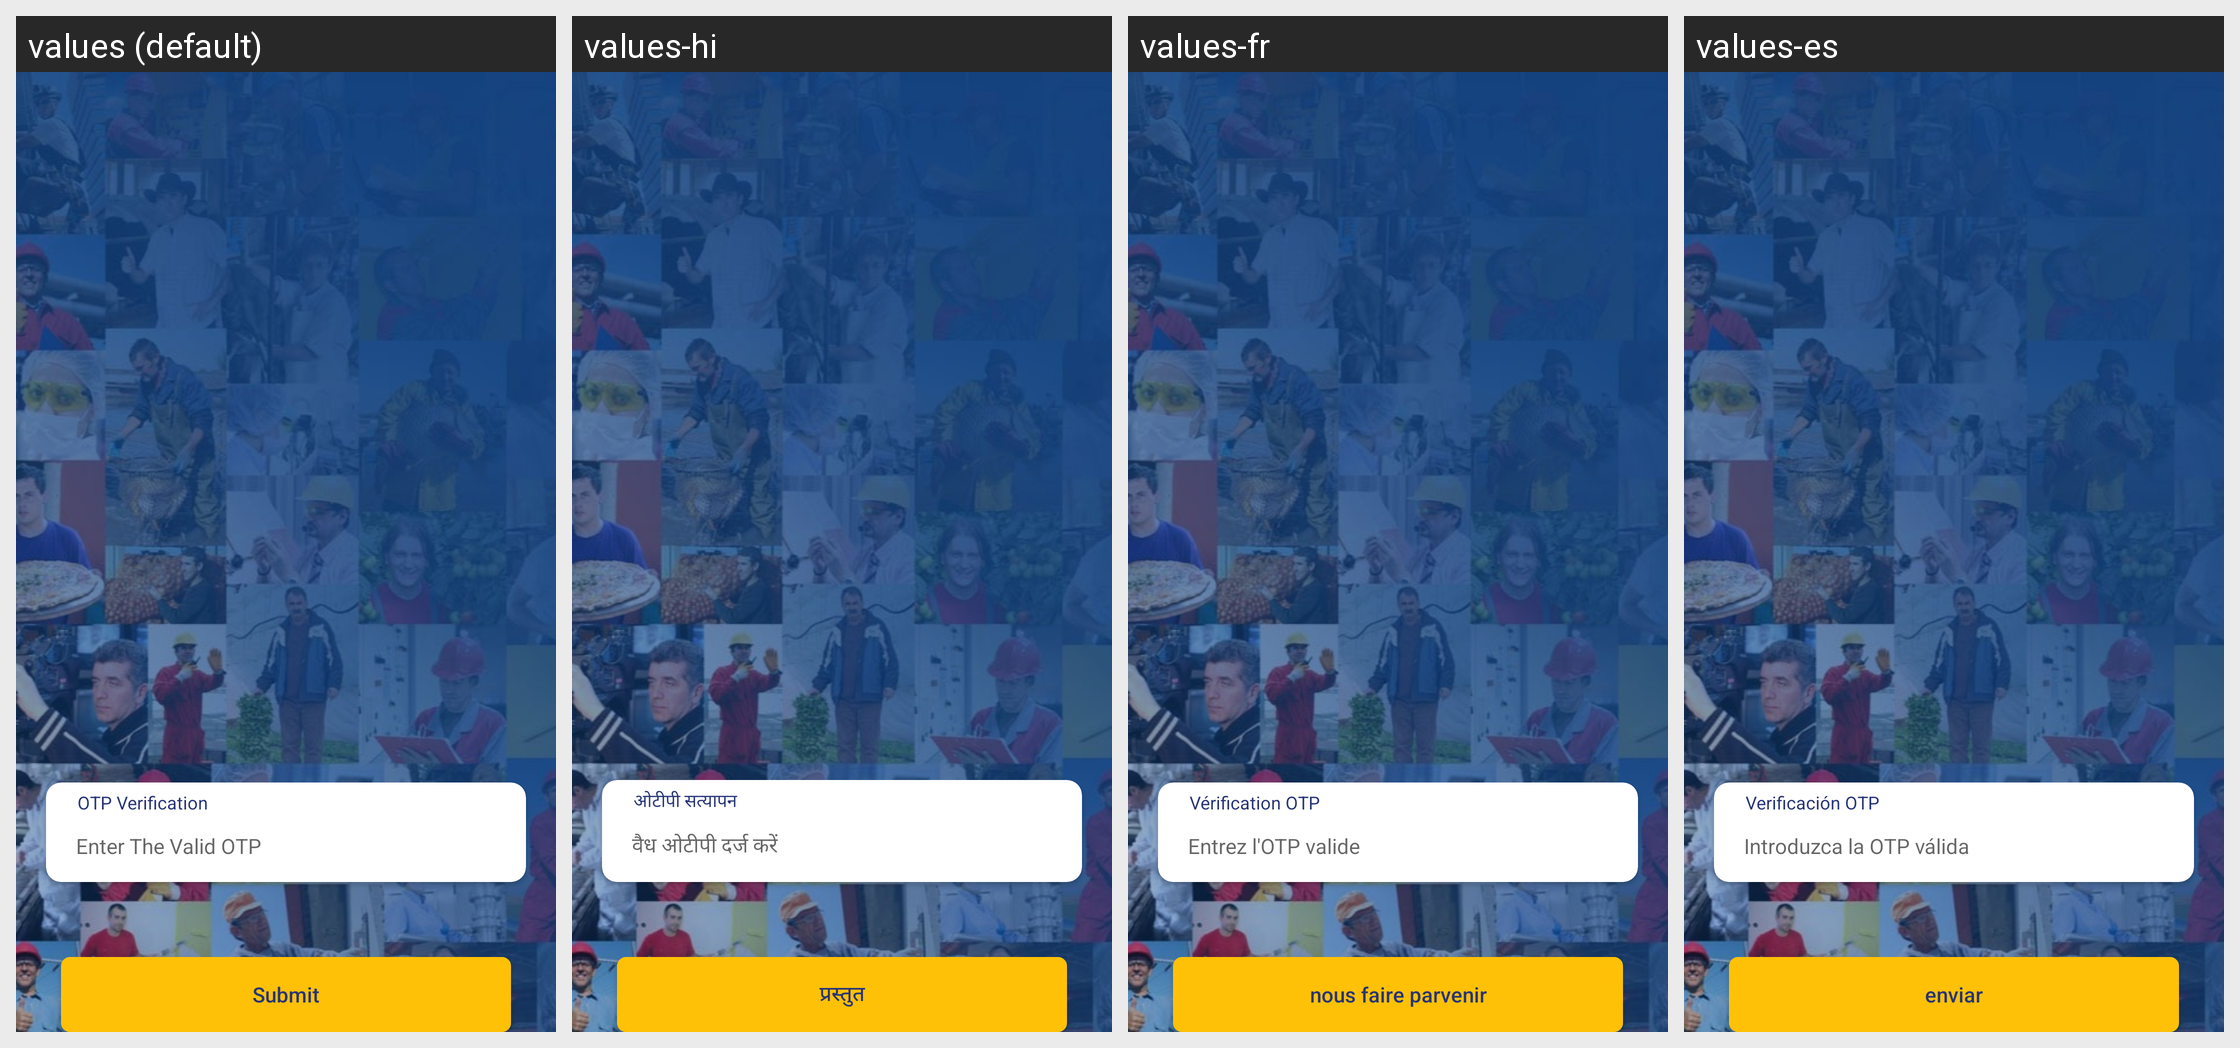

Translations of the strings shown on this Android screen, per locale in the grid:
Android screen res/layout/activity_otp_screen.xml rendered under 4 locales, left to right: values (default), values-hi, values-fr, values-es. Device: Nexus 5 (rendered at 1080×1920; each locale shown at half size, 540×960, under a caption strip naming it); theme Theme.Skils.
Other locales in the repository, not shown: values-ar, values-ml, values-ta.
Strings drawn on this screen, with the default value and each locale's value (text and hints the layout hard-codes, and strings that could not be matched under every locale, appear in the picture but are not listed):

OTPVerification
  values: OTP Verification
  values-hi: ओटीपी सत्यापन
  values-fr: Vérification OTP
  values-es: Verificación OTP

Enter_the_valid_OTP
  values: Enter The Valid OTP
  values-hi: वैध ओटीपी दर्ज करें
  values-fr: Entrez l'OTP valide
  values-es: Introduzca la OTP válida

submit
  values: Submit
  values-hi: प्रस्तुत
  values-fr: nous faire parvenir
  values-es: enviar
